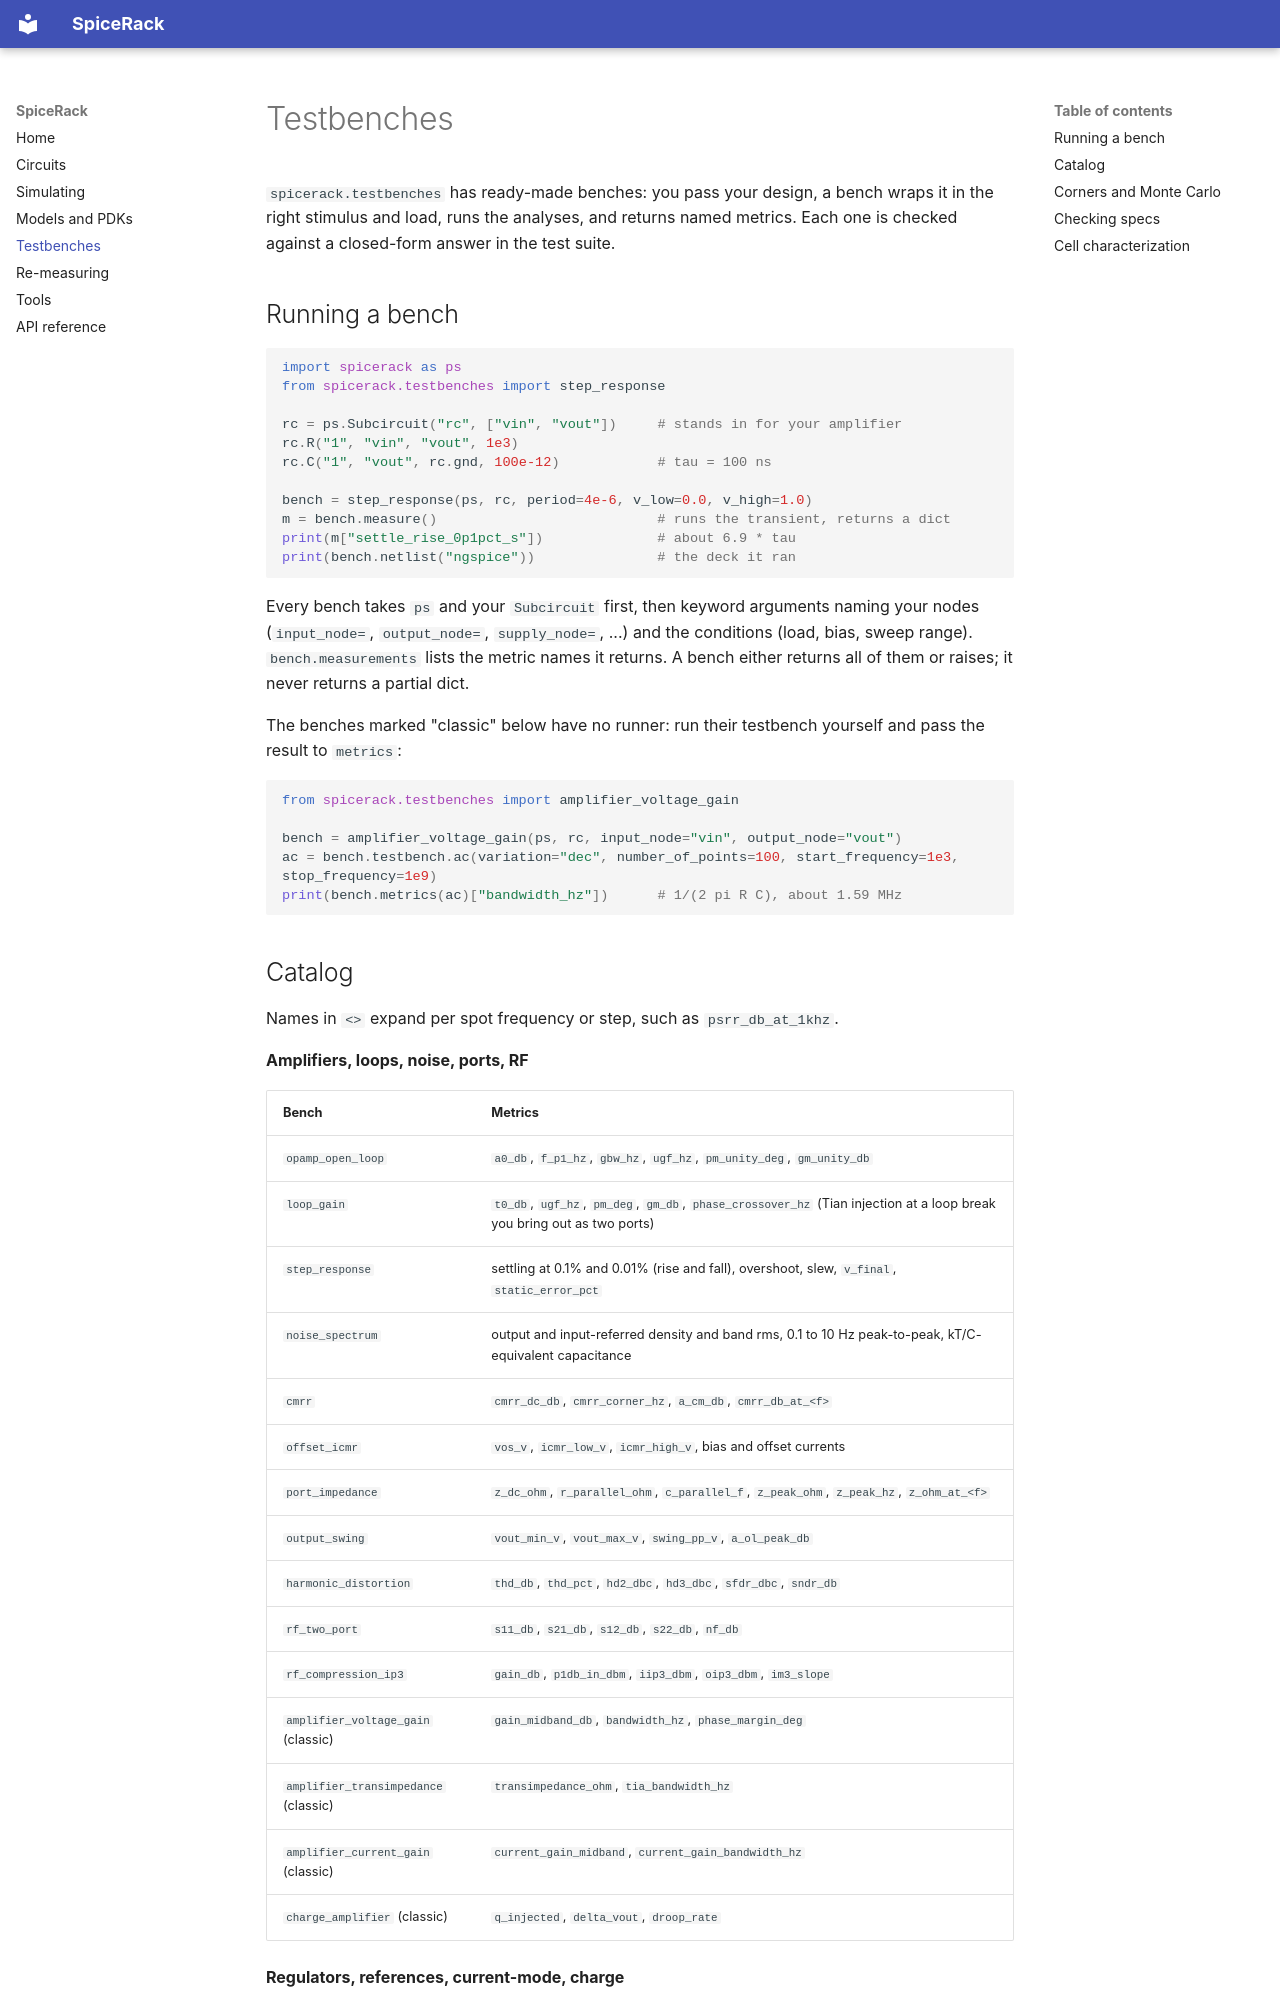

repository: OpenFAT/SpiceRack · page: testbenches/index.html · generator: mkdocs

# Testbenches

`spicerack.testbenches` has ready-made benches: you pass your design, a bench
wraps it in the right stimulus and load, runs the analyses, and returns named
metrics. Each one is checked against a closed-form answer in the test suite.

## Running a bench

```python
import spicerack as ps
from spicerack.testbenches import step_response

rc = ps.Subcircuit("rc", ["vin", "vout"])     # stands in for your amplifier
rc.R("1", "vin", "vout", 1e3)
rc.C("1", "vout", rc.gnd, 100e-12)            # tau = 100 ns

bench = step_response(ps, rc, period=4e-6, v_low=0.0, v_high=1.0)
m = bench.measure()                           # runs the transient, returns a dict
print(m["settle_rise_0p1pct_s"])              # about 6.9 * tau
print(bench.netlist("ngspice"))               # the deck it ran
```

Every bench takes `ps` and your `Subcircuit` first, then keyword arguments
naming your nodes (`input_node=`, `output_node=`, `supply_node=`, ...) and the
conditions (load, bias, sweep range). `bench.measurements` lists the metric
names it returns. A bench either returns all of them or raises; it never
returns a partial dict.

The benches marked "classic" below have no runner: run their testbench
yourself and pass the result to `metrics`:

```python
from spicerack.testbenches import amplifier_voltage_gain

bench = amplifier_voltage_gain(ps, rc, input_node="vin", output_node="vout")
ac = bench.testbench.ac(variation="dec", number_of_points=100, start_frequency=1e3, stop_frequency=1e9)
print(bench.metrics(ac)["bandwidth_hz"])      # 1/(2 pi R C), about 1.59 MHz
```
